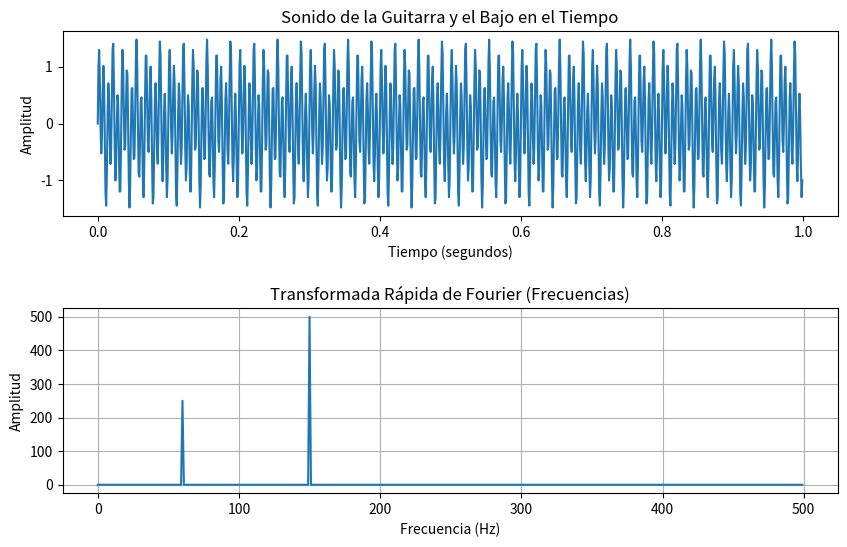

Python code for this plot:
import numpy as np
from scipy.fft import fft, fftfreq
import matplotlib.pyplot as plt

tasa_muestreo = 1000 

tiempo_total = 1.0 
t = np.linspace(0.0, tiempo_total, int(tasa_muestreo * tiempo_total), endpoint=False)

frecuencia_guitarra = 150 
frecuencia_bajo = 60
sonido = np.sin(frecuencia_guitarra * 2.0 * np.pi * t) + 0.5 * np.sin(frecuencia_bajo * 2.0 * np.pi * t)

yf = fft(sonido)
xf = fftfreq(int(tasa_muestreo * tiempo_total), 1/tasa_muestreo)

plt.figure(figsize=(10, 6))
plt.subplot(2, 1, 1)
plt.plot(t, sonido)
plt.title("Sonido de la Guitarra y el Bajo en el Tiempo")
plt.xlabel("Tiempo (segundos)")
plt.ylabel("Amplitud")

plt.subplot(2, 1, 2)
plt.plot(xf[:tasa_muestreo//2], np.abs(yf[:tasa_muestreo//2]))
plt.title("Transformada Rápida de Fourier (Frecuencias)")
plt.xlabel("Frecuencia (Hz)")
plt.ylabel("Amplitud")
plt.grid()
plt.subplots_adjust(hspace=0.5)
plt.show()
